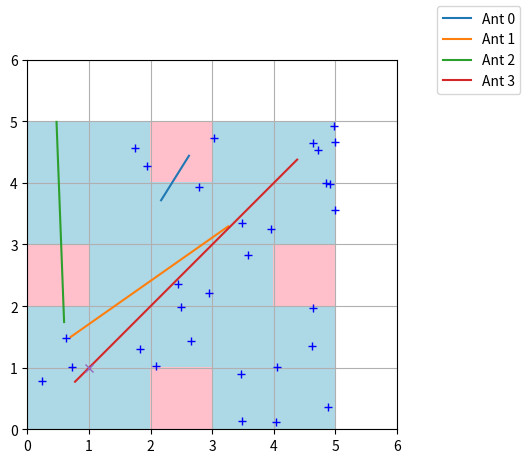

Reproduce this figure in Python.
import numpy as np
import matplotlib.pyplot as plt

from matplotlib import colors


from matplotlib.animation import FuncAnimation

fig, ax = plt.subplots()



paths = [
    [(2.62137,2.16928,), (4.44012,3.71742,), (4.99,4.99,), (4.99,4.99,), (4.99,4.99,), (4.59066,4.76796,), (4.59066,4.76796,), ],
[(3.25935,0.701504,), (3.2943,1.49888,), (4.99,1.74077,), (3.50087,3.55267,), (4.5636,1.30227,), (4.59066,4.76796,), (4.70669,4.72375,), ],  
[(0.471618,0.594658,), (4.99,1.74077,), (4.99,1.74077,), (4.12555,3.69312,), (4.99,4.74885,), (4.59066,4.76796,), (4.63119,4.6531,), ],      
[(4.37777,0.772117,), (4.37777,0.772117,), (4.99,1.74077,), (4.99,4.74885,), (4.99,4.74885,), (4.88903,4.99,), (4.63119,4.6531,), ],
]


ant_plots = [ax.plot(path[0], path[1], label=f"Ant {i}")[0] for i, path in enumerate(paths)]

regions = [(4.04558, 1.00392, ), (1.74933, 4.57395, ), (3.48291, 3.34763, ), (2.48565, 1.98738, ), (2.08857, 1.02258, ), (3.03241, 4.72567, ), (3.48941, 0.138001, ), (4.62017, 1.35776, ), (4.99, 3.55397, ), (4.84607, 3.99006, ), (4.87432, 0.366672, ), (4.62937, 1.96552, ), (3.58236, 2.83652, ), (1.93382, 4.26683, ), (2.79148, 3.93827, ), (1.82662, 1.30556, ), (4.97488, 4.91813, ), (0.722786, 1.01842, ), (0.628786, 1.47395, ), (3.47153, 0.902004, ), (4.63119, 4.6531, ), (2.64657, 1.42604, ), (3.96076, 3.25489, ), (4.03371, 0.118831, ), (4.99, 4.65691, ), (2.43696, 2.36581, ), (4.90451, 3.97372, ), (0.235027, 0.791307, ), (4.71835, 4.54069, ), (2.95164, 2.21746, ), ]

for region in regions:
    ax.plot(region[0], region[1], 'b+')

ax.plot(1, 1, 'x')

ax.axis([0.0, 6, 0.0, 6])
ax.grid()

grid = np.array([
    [0, 0, 1, 0, 0],
    [0, 0, 0, 0, 0],
    [1, 0, 0, 0, 1],
    [0, 0, 0, 0, 0],
    [0, 0, 1, 0, 0]
])


cmap = colors.ListedColormap(['lightblue', 'pink'])
bounds = [0,1]
norm = colors.BoundaryNorm(bounds, cmap.N)

ax.imshow(grid, cmap=cmap, norm=norm, extent=[0, 5, 0, 5])

def update(t):
    for i, plot in enumerate(ant_plots):
        path_data = np.array(paths[i])
        plot.set_data(path_data[:t, 0], path_data[:t, 1])

ani = FuncAnimation(fig, update, frames=len(paths[0]), interval=600, repeat=False)

fig.legend()
plt.show()
